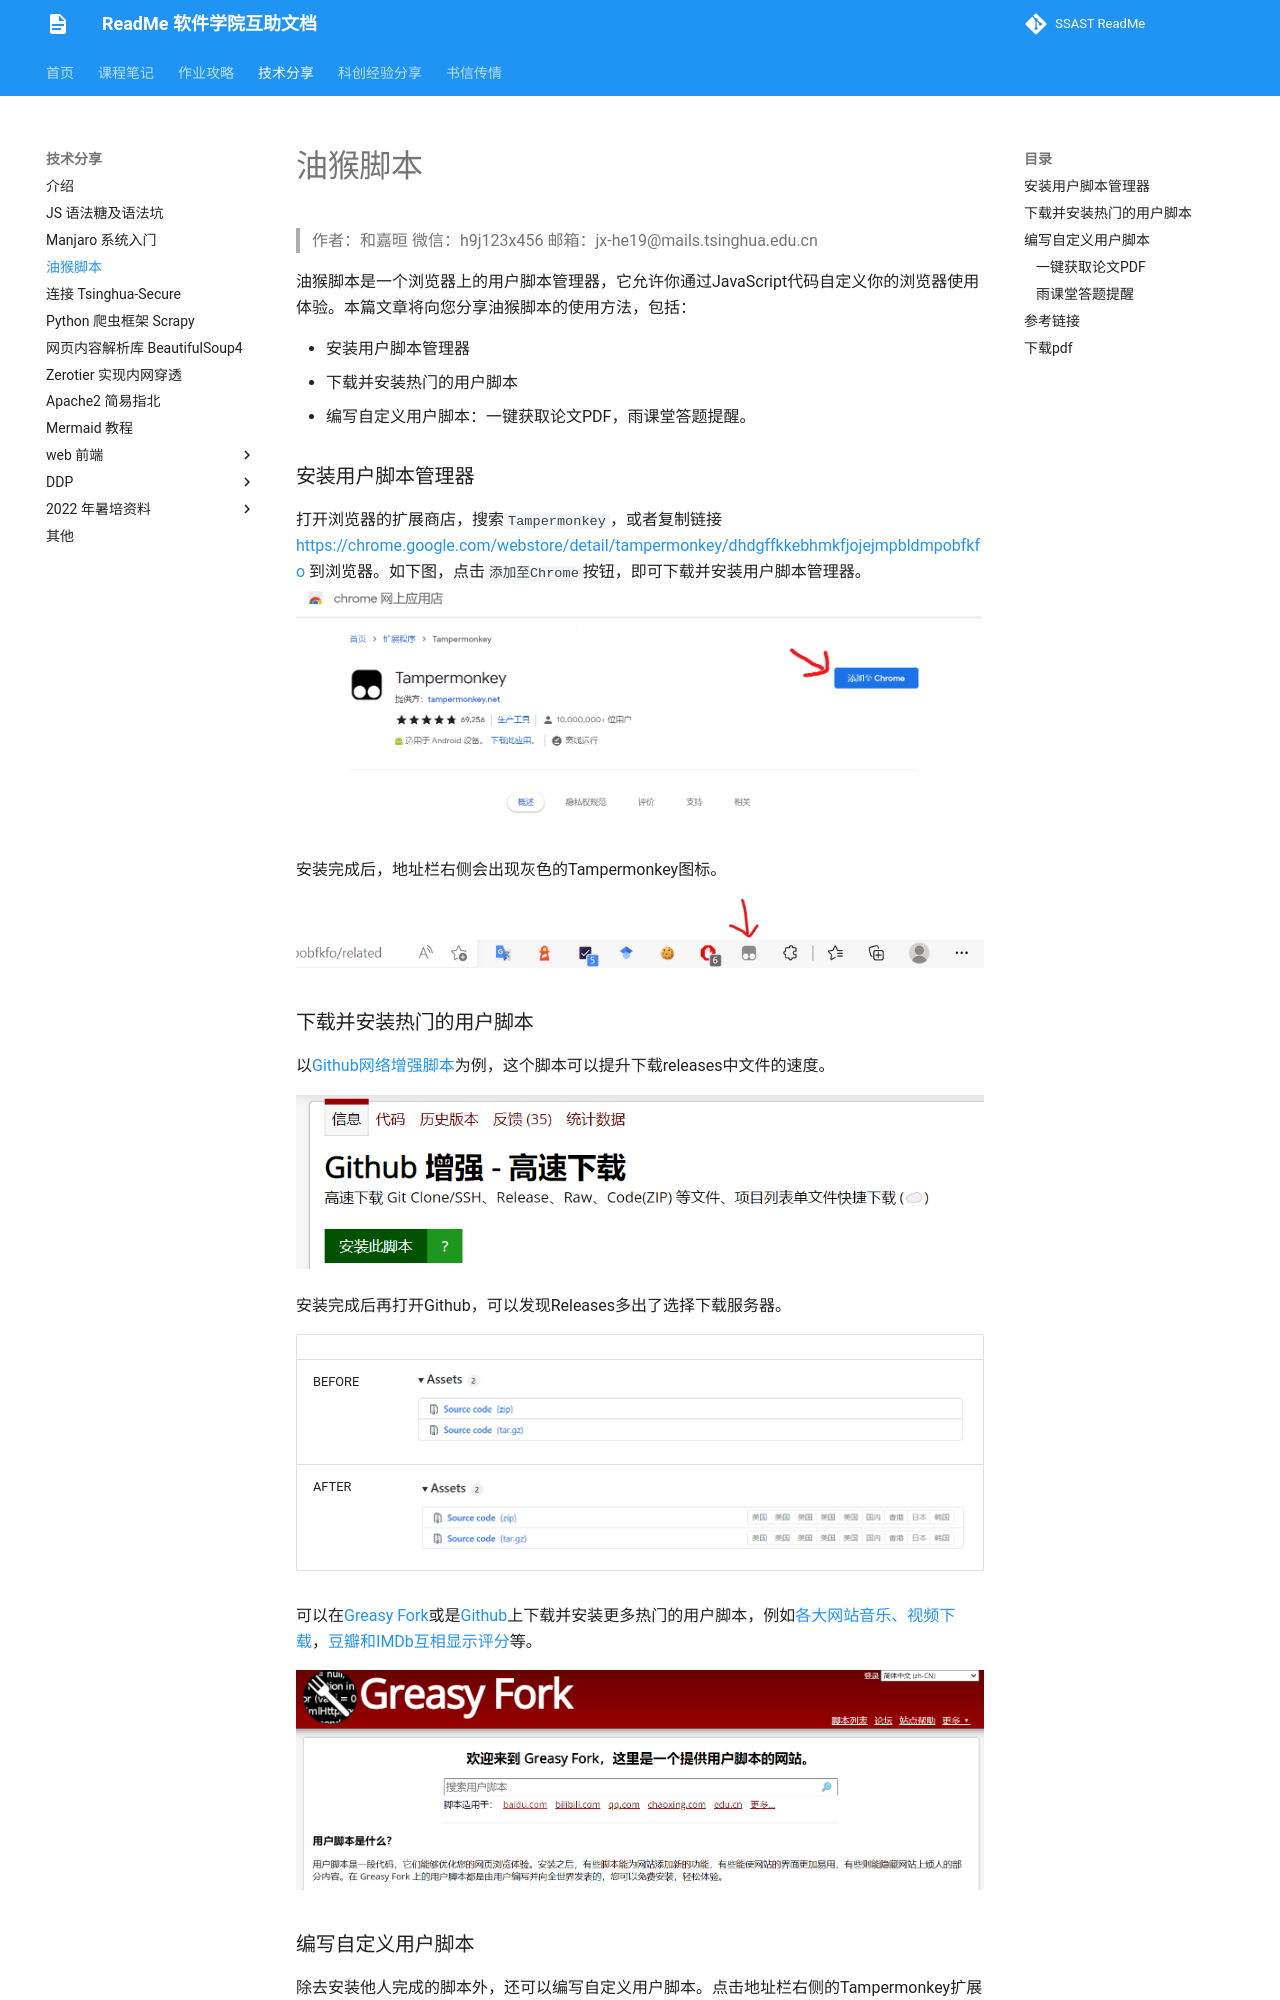

repository: ssast-readme/ssast-readme.github.io · page: tech/monkey_script/MonkeyScript/index.html · generator: mkdocs

# 油猴脚本

> 作者：和嘉晅
> 微信：h9j123x456
> 邮箱：jx-he19@mails.tsinghua.edu.cn

油猴脚本是一个浏览器上的用户脚本管理器，它允许你通过JavaScript代码自定义你的浏览器使用体验。本篇文章将向您分享油猴脚本的使用方法，包括：

* 安装用户脚本管理器
* 下载并安装热门的用户脚本
* 编写自定义用户脚本：一键获取论文PDF，雨课堂答题提醒。

### 安装用户脚本管理器

打开浏览器的扩展商店，搜索`Tampermonkey`，或者复制链接
[https://chrome.google.com/webstore/detail/tampermonkey/dhdgffkkebhmkfjojejmpbldmpobfkfo](https://chrome.google.com/webstore/detail/tampermonkey/dhdgffkkebhmkfjojejmpbldmpobfkfo)
到浏览器。如下图，点击`添加至Chrome`按钮，即可下载并安装用户脚本管理器。
![](img/tampermonkey-download.png)

安装完成后，地址栏右侧会出现灰色的Tampermonkey图标。

![](img/tampermonkey-installed.png)

### 下载并安装热门的用户脚本

以[Github网络增强脚本](https://greasyfork.org/zh-CN/scripts/412245-github-%E5%A2%9E%E5%BC%BA-%E9%AB%98%E9%80%9F%E4%B8%8B%E8%BD%BD)为例，这个脚本可以提升下载releases中文件的速度。

![](img/greasyfork-github.png)

安装完成后再打开Github，可以发现Releases多出了选择下载服务器。

|                                 |                                |
| ------------------------------- | ------------------------------ |
| BEFORE | ![](img/github-release-before.png) |
| AFTER | ![](img/github-release-after.png) |

可以在[Greasy Fork](https://greasyfork.org/zh-CN)或是[Github](https://gist.github.com/search?l=JavaScript&o=desc&q="%3D%3DUserScript%3D%3D"&s=updated)上下载并安装更多热门的用户脚本，例如[各大网站音乐、视频下载](https://greasyfork.org/zh-CN/scripts/418804-解锁b站大会员番剧-b站视频解析下载-全网vip视频免费破解去广告-全网音乐直接下载-油管-facebook等国外视频解析下载-网盘搜索引擎破解无限下载等)，[豆瓣和IMDb互相显示评分](https://greasyfork.org/zh-CN/scripts/7687-moremovieratings)等。

![](img/greasyfork-search.png)
